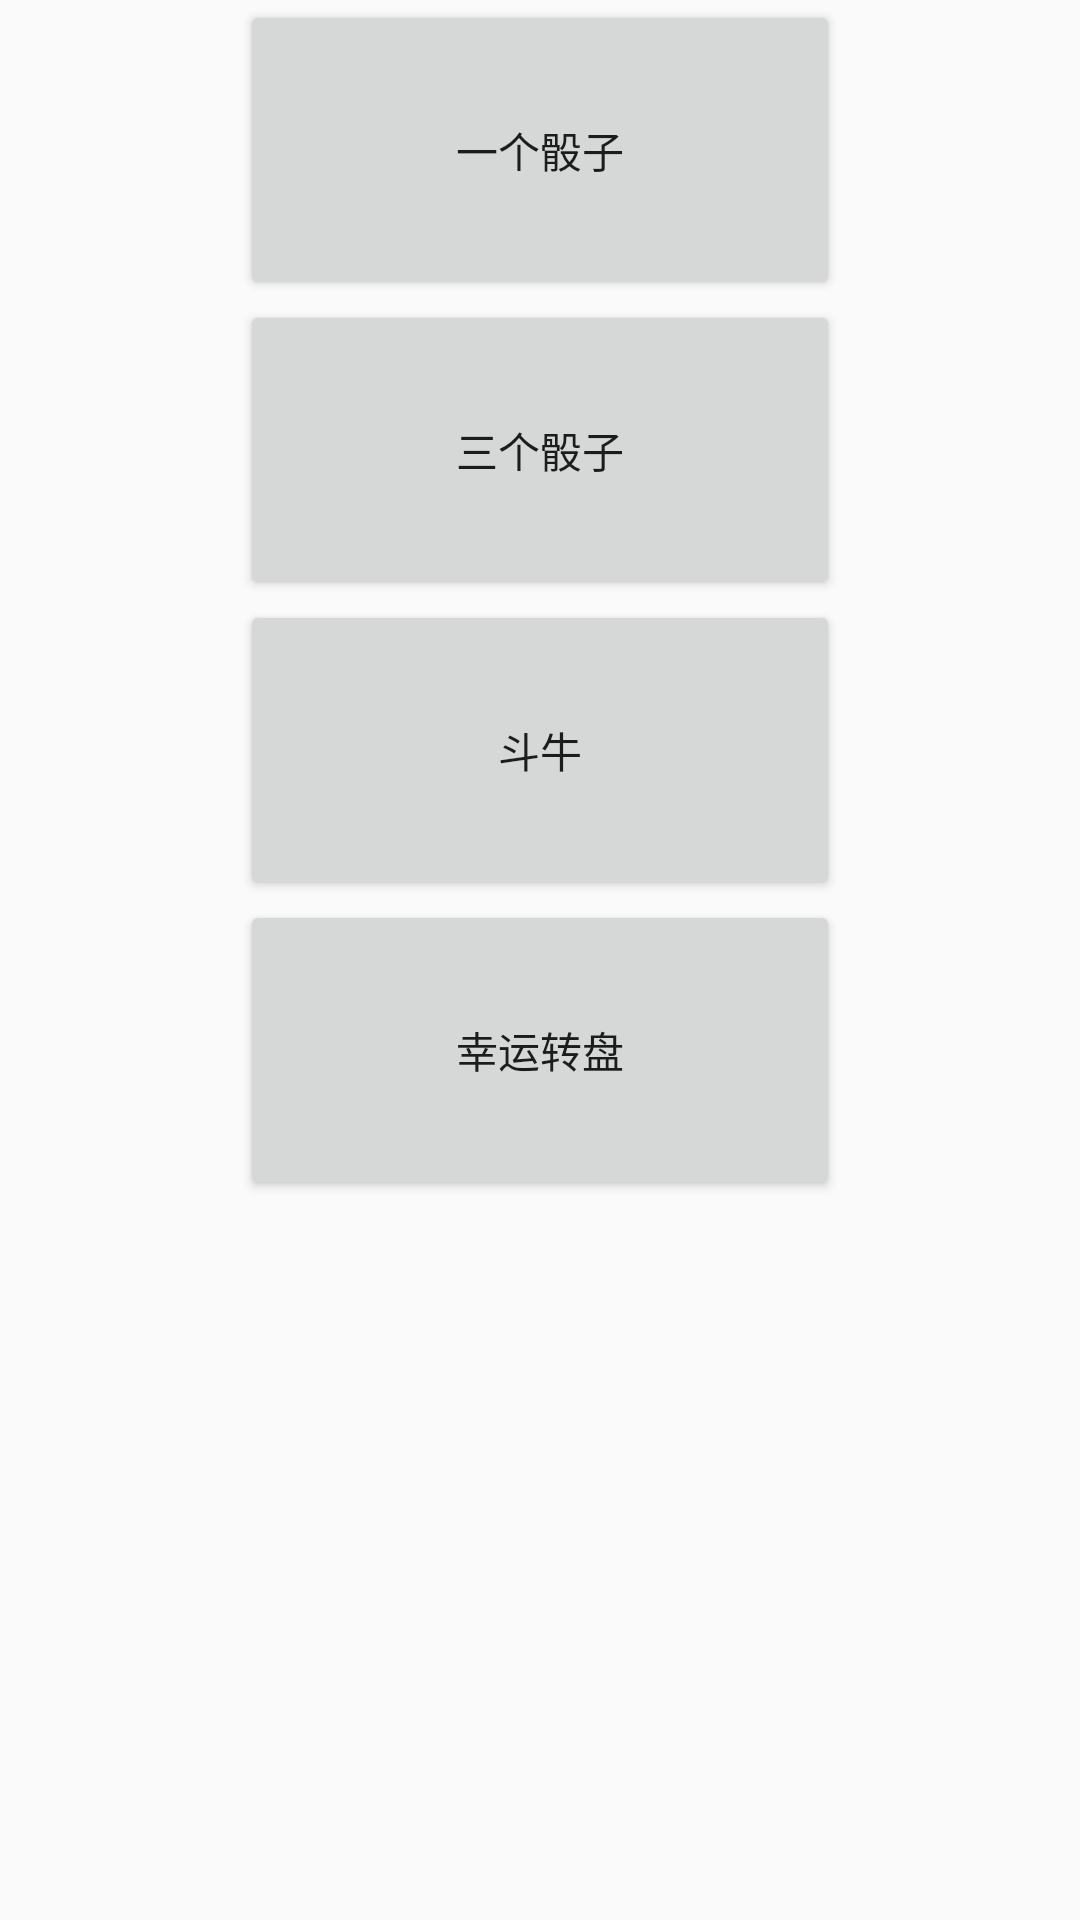

Layout XML and referenced resources for this Android screen:
<!-- AndroidManifest.xml: application theme AppTheme -->
<!-- res/layout/activity_first.xml -->
<?xml version="1.0" encoding="utf-8"?>
<LinearLayout xmlns:android="http://schemas.android.com/apk/res/android"
    android:layout_width="match_parent"
    android:layout_height="match_parent"
    android:orientation="vertical"
    android:gravity="center_horizontal">
    <Button
        android:id="@+id/btn1"
        android:layout_width="200dp"
        android:layout_height="100dp"
        android:text="一个骰子"/>
    <Button
        android:id="@+id/btn2"
        android:layout_width="200dp"
        android:layout_height="100dp"
        android:text="三个骰子"/>
    <Button
        android:id="@+id/btn3"
        android:layout_width="200dp"
        android:layout_height="100dp"
        android:text="斗牛"/>
    <Button
        android:id="@+id/btn4"
        android:layout_width="200dp"
        android:layout_height="100dp"
        android:text="幸运转盘"/>

</LinearLayout>
<!-- resources referenced by this layout -->
<resources>
  <style name="AppTheme" parent="Theme.AppCompat.Light.NoActionBar">
          
          <item name="colorPrimary">@color/colorPrimary</item>
          <item name="colorPrimaryDark">@color/colorPrimaryDark</item>
          <item name="colorAccent">@color/colorAccent</item>
      </style>
  <color name="colorPrimary">#3F51B5</color>
  <color name="colorPrimaryDark">#303F9F</color>
  <color name="colorAccent">#FF4081</color>
</resources>
